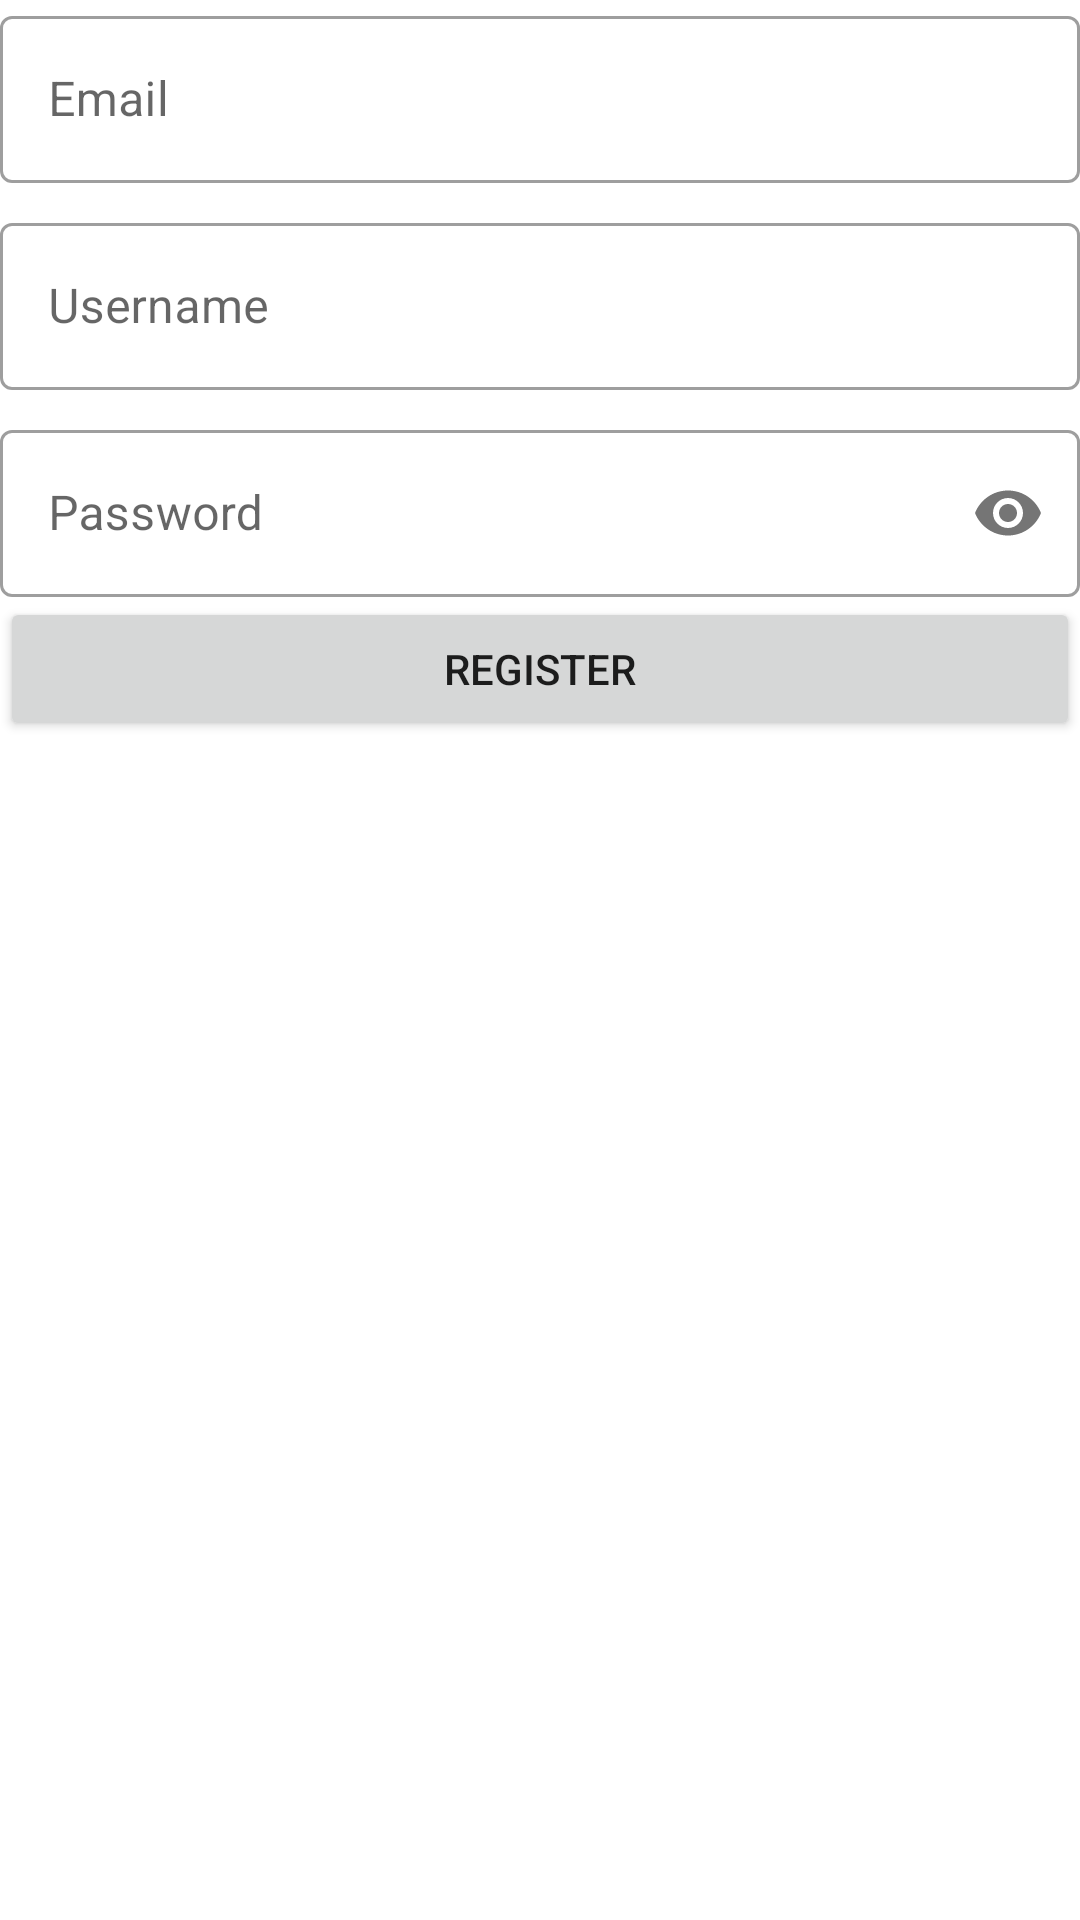

Layout XML and referenced resources for this Android screen:
<!-- AndroidManifest.xml: application theme Theme.CovidApp -->
<!-- res/layout/activity_register.xml -->
<?xml version="1.0" encoding="utf-8"?>
<androidx.constraintlayout.widget.ConstraintLayout xmlns:android="http://schemas.android.com/apk/res/android"
    xmlns:app="http://schemas.android.com/apk/res-auto"
    xmlns:tools="http://schemas.android.com/tools"
    android:layout_width="match_parent"
    android:layout_height="match_parent"
    android:padding="@dimen/_16sdp"
    tools:context=".ui.register.RegisterActivity">

    <com.google.android.material.textfield.TextInputLayout
        android:id="@+id/til_email"
        style="@style/Widget.MaterialComponents.TextInputLayout.OutlinedBox"
        android:layout_width="match_parent"
        android:layout_height="wrap_content"
        android:hint="@string/text_hint_email"
        app:layout_constraintLeft_toLeftOf="parent"
        app:layout_constraintRight_toRightOf="parent"
        app:layout_constraintTop_toTopOf="parent">

        <com.google.android.material.textfield.TextInputEditText
            android:id="@+id/et_email"
            android:layout_width="match_parent"
            android:layout_height="wrap_content"
            android:inputType="textEmailAddress"
            android:maxLines="1" />

    </com.google.android.material.textfield.TextInputLayout>

    <com.google.android.material.textfield.TextInputLayout
        android:id="@+id/til_username"
        style="@style/Widget.MaterialComponents.TextInputLayout.OutlinedBox"
        android:layout_width="match_parent"
        android:layout_height="wrap_content"
        android:layout_marginTop="8dp"
        android:hint="@string/text_hint_username"
        app:layout_constraintLeft_toLeftOf="parent"
        app:layout_constraintRight_toRightOf="parent"
        app:layout_constraintTop_toBottomOf="@+id/til_email">

        <com.google.android.material.textfield.TextInputEditText
            android:id="@+id/et_username"
            android:layout_width="match_parent"
            android:layout_height="wrap_content"
            android:maxLines="1" />

    </com.google.android.material.textfield.TextInputLayout>

    <com.google.android.material.textfield.TextInputLayout
        android:id="@+id/til_password"
        style="@style/Widget.MaterialComponents.TextInputLayout.OutlinedBox"
        android:layout_width="match_parent"
        android:layout_height="wrap_content"
        android:layout_marginTop="8dp"
        android:hint="@string/text_hint_password"
        app:layout_constraintLeft_toLeftOf="parent"
        app:layout_constraintRight_toRightOf="parent"
        app:layout_constraintTop_toBottomOf="@+id/til_username"
        app:passwordToggleEnabled="true">

        <com.google.android.material.textfield.TextInputEditText
            android:id="@+id/et_password"
            android:layout_width="match_parent"
            android:layout_height="wrap_content"
            android:inputType="textPassword" />

    </com.google.android.material.textfield.TextInputLayout>

    <ProgressBar
        android:id="@+id/pb_loading"
        android:layout_width="wrap_content"
        android:layout_height="wrap_content"
        android:visibility="gone"
        tools:visibility="visible"
        android:layout_marginTop="@dimen/_16sdp"
        app:layout_constraintLeft_toLeftOf="parent"
        app:layout_constraintRight_toRightOf="parent"
        app:layout_constraintTop_toBottomOf="@+id/til_password" />

    <Button
        android:id="@+id/btn_register"
        android:layout_width="match_parent"
        android:layout_height="wrap_content"
        android:layout_marginTop="@dimen/_16sdp"
        android:text="@string/text_btn_register"
        app:layout_constraintLeft_toLeftOf="parent"
        app:layout_constraintRight_toRightOf="parent"
        app:layout_constraintTop_toBottomOf="@+id/pb_loading" />

</androidx.constraintlayout.widget.ConstraintLayout>
<!-- resources referenced by this layout -->
<resources>
  <string name="text_btn_register">Register</string>
  <string name="text_hint_email">Email</string>
  <string name="text_hint_password">Password</string>
  <string name="text_hint_username">Username</string>
  <style name="Theme.CovidApp" parent="Theme.MaterialComponents.DayNight.DarkActionBar">
          
          <item name="colorPrimary">@color/purple_500</item>
          <item name="colorPrimaryVariant">@color/purple_700</item>
          <item name="colorOnPrimary">@color/white</item>
          
          <item name="colorSecondary">@color/red_material</item>
          <item name="colorSecondaryVariant">@color/red_material</item>
          <item name="colorOnSecondary">@color/black</item>
          
          <item name="android:statusBarColor" tools:targetApi="l">?attr/colorPrimaryVariant</item>
          
      </style>
  <color name="purple_500">#FF6200EE</color>
  <color name="purple_700">#FF3700B3</color>
  <color name="white">#FFFFFFFF</color>
  <color name="red_material">#f50057</color>
  <color name="black">#FF000000</color>
</resources>
